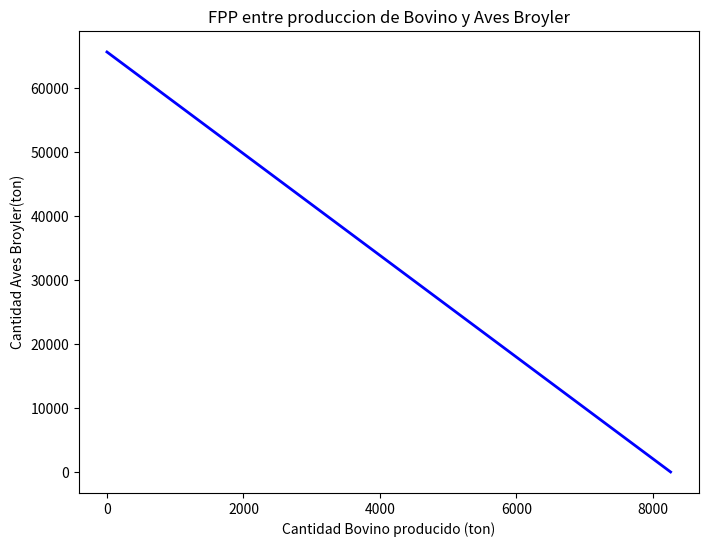
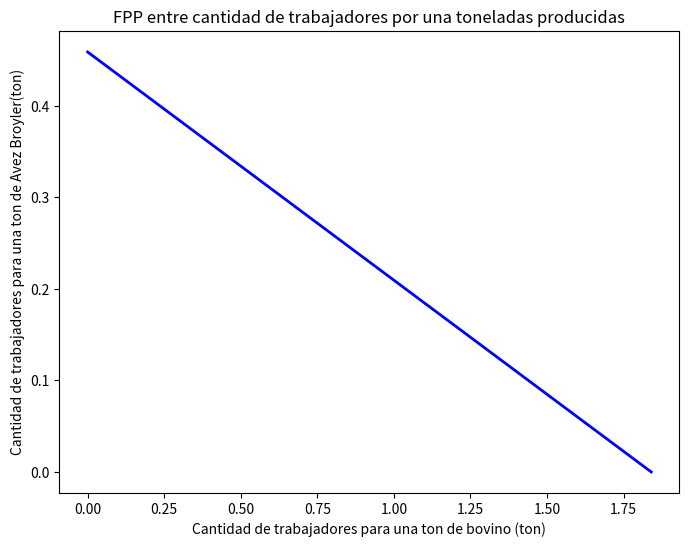

Recreate these plots in Python, in order.

import matplotlib.pyplot as plt

# dibujar la curva de la frontera de posibilidades de producción
plt.figure(figsize=(8, 6))
plt.plot([0, 8258], [65588, 0], 'b-', linewidth=2)

# etiquetas para los ejes x e y
plt.xlabel('Cantidad Bovino producido (ton)')
plt.ylabel('Cantidad Aves Broyler(ton)')


plt.title("FPP entre produccion de Bovino y Aves Broyler")
# mostrar el gráfico
plt.show()


"----------------------------------------------------------------------------"
import matplotlib.pyplot as plt

# dibujar la curva de la frontera de posibilidades de producción
plt.figure(figsize=(8, 6))
plt.plot([0, 1.84], [0.459, 0], 'b-', linewidth=2)

# etiquetas para los ejes x e y
plt.xlabel('Cantidad de trabajadores para una ton de bovino (ton)')
plt.ylabel('Cantidad de trabajadores para una ton de Avez Broyler(ton)')
plt.title("FPP entre cantidad de trabajadores por una toneladas producidas")


# mostrar el gráfico
plt.show()
